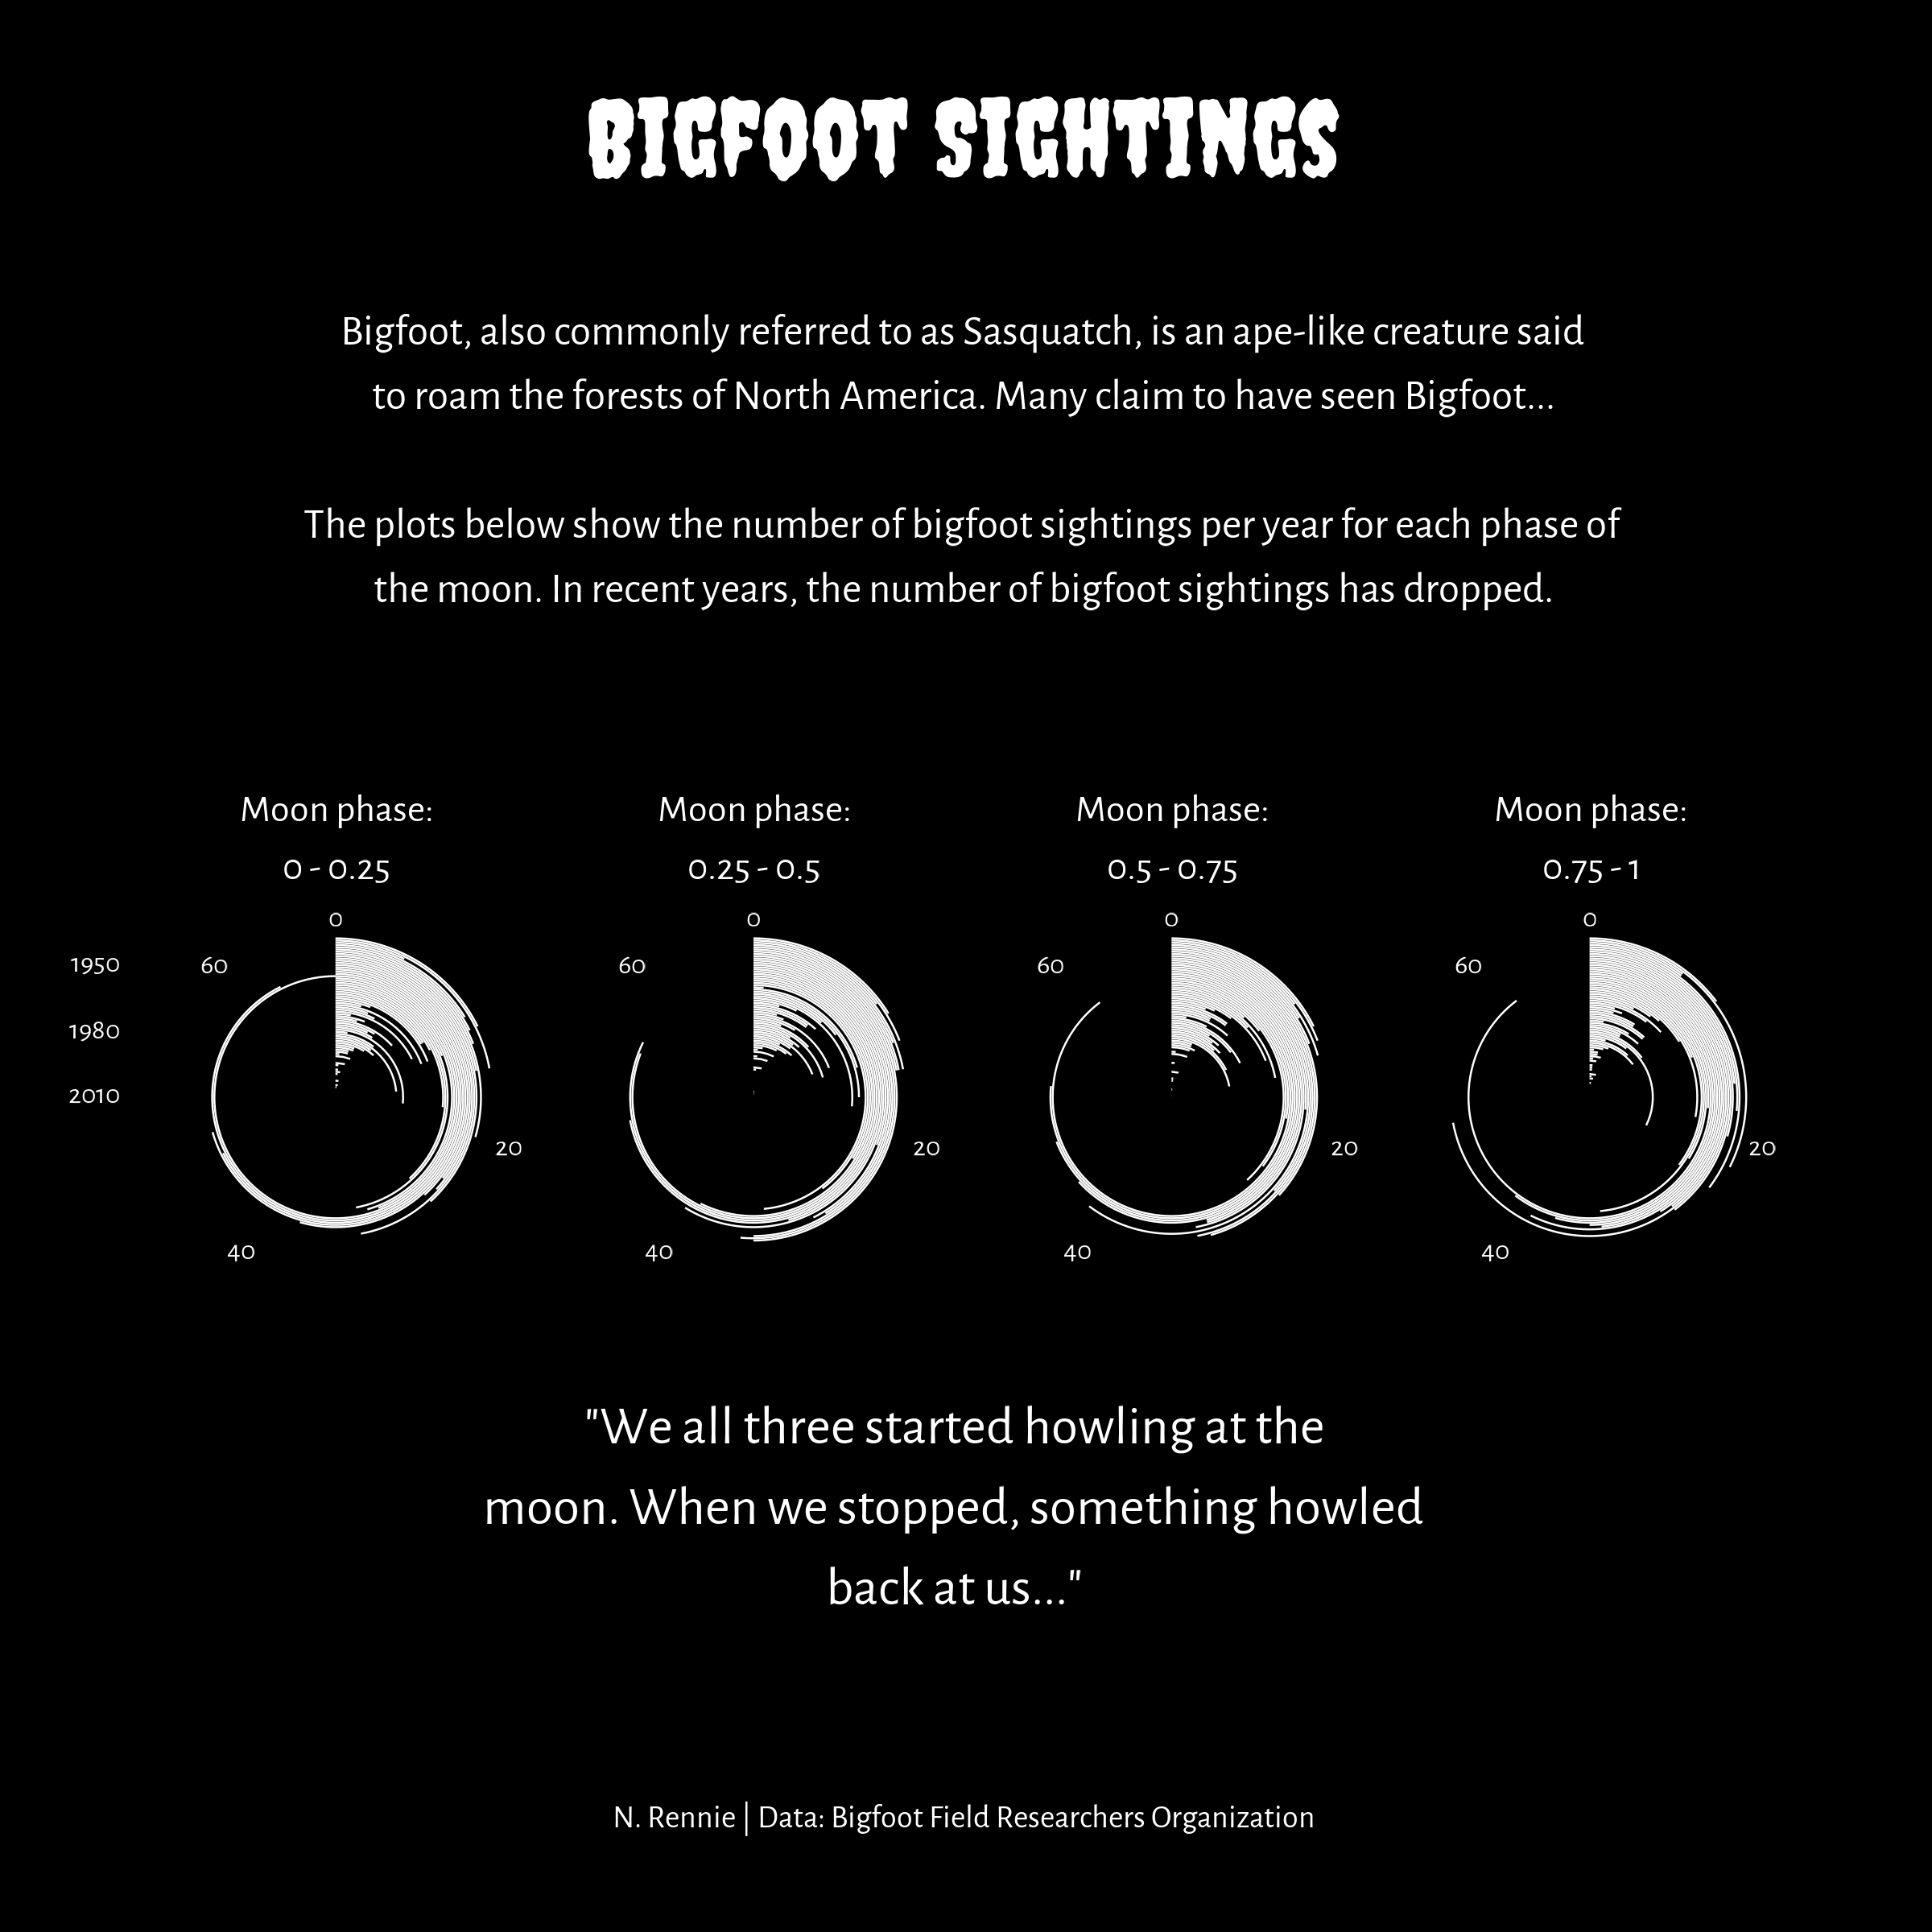

This figure's R source:
library(tidyverse)
library(showtext)
library(camcorder)
library(usefunc)

# load data
bigfoot <- readr::read_csv('https://raw.githubusercontent.com/rfordatascience/tidytuesday/master/data/2022/2022-09-13/bigfoot.csv')

# load fonts
font_add_google("Creepster", "creepster")
font_add_google("Alegreya Sans", "alegreya")
showtext_auto()

# data prep
plot_data <- bigfoot %>%
  select(moon_phase, date) %>%
  drop_na() %>%
  mutate(year = lubridate::year(date)) %>%
  mutate(phase = case_when(
    moon_phase > 0 & moon_phase <= 0.25 ~ "Moon phase:\n0 - 0.25",
    moon_phase > 0.25 & moon_phase <= 0.5 ~ "Moon phase:\n0.25 - 0.5",
    moon_phase > 0.5 & moon_phase <= 0.75 ~ "Moon phase:\n0.5 - 0.75",
    moon_phase > 0.75 & moon_phase <= 1 ~ "Moon phase:\n0.75 - 1",
    TRUE ~ "Moon phase:\n0 - 0.25"
  )) %>%
  select(phase, year) %>%
  group_by(year, phase) %>%
  summarise(n = n())

# captions
caps <- bigfoot %>%
  select(observed) %>%
  filter(str_detect(observed, "moon")) %>%
  pull(observed)

# subtitle
st <- str_wrap_break("Bigfoot, also commonly referred to as Sasquatch, is an ape-like creature said to roam the forests of North America. Many claim to have seen Bigfoot...\n\nThe plots below show the number of bigfoot sightings per year for each phase of the moon. In recent years, the number of bigfoot sightings has dropped.", 80)

# tag
tg <- str_wrap_break('"We all three started howling at the moon. When we stopped, something howled back at us..."', 40)

# start recording
gg_record(
  dir = file.path("2022", "2022-09-13", "recording"), # where to save the recording
  device = "png", # device to use to save images
  width = 8, # width of saved image
  height = 8, # height of saved image
  units = "in", # units for width and height
  dpi = 300 # dpi to use when saving image
)

# plot
ggplot(data = plot_data,
       mapping = aes(x = factor(year), y = n)) +
  geom_col(fill = "white") +
  facet_wrap(~phase, nrow = 1) +
  coord_polar(theta = "y") +
  scale_x_discrete(breaks = c("1950", "1980", "2010"),
                   labels = rev) +
  labs(title = "Bigfoot Sightings",
       subtitle = st,
       tag = tg,
       caption = "N. Rennie | Data: Bigfoot Field Researchers Organization") +
  theme(plot.background = element_rect(fill = "black", colour = "black"),
        panel.background = element_rect(fill = "black", colour = "black"),
        strip.background = element_rect(fill = "black", colour = "black"),
        panel.grid = element_blank(),
        strip.text = element_text(colour = "white",
                                  family = "alegreya",
                                  hjust = 0.5,
                                  size = 36,
                                  lineheight = 0.4),
        plot.title = element_text(colour = "white",
                                  family = "creepster",
                                  size = 100,
                                  hjust = 0.5,
                                  margin = margin(t = 10, b = 30)),
        plot.subtitle = element_text(colour = "white",
                                     family = "alegreya",
                                     hjust = 0.5,
                                     size = 40,
                                     lineheight = 0.4,
                                     margin = margin(t = 10, b = 50)),
        plot.caption = element_text(colour = "white",
                                    family = "alegreya",
                                    hjust = 0.5,
                                    size = 30,
                                    margin = margin(t = 140, b = 10)),
        plot.tag = element_text(colour = "white",
                                    family = "alegreya",
                                    hjust = 0.5,
                                    size = 50,
                                    lineheight = 0.4,
                                    margin = margin(t = 10, b = 10)),
        plot.tag.position = c(0.52, 0.2),
        axis.text = element_text(colour = "#fafafa",
                                 family = "alegreya",
                                 hjust = 0.5,
                                 size = 26),
        axis.ticks = element_blank(),
        plot.margin = unit(c(0.5, 1.5, 0.5, 0.5), unit = "cm"))

# save gif
gg_playback(
  name = file.path("2022", "2022-09-13","20220913.gif"),
  first_image_duration = 8,
  last_image_duration = 12,
  frame_duration = .25
)
